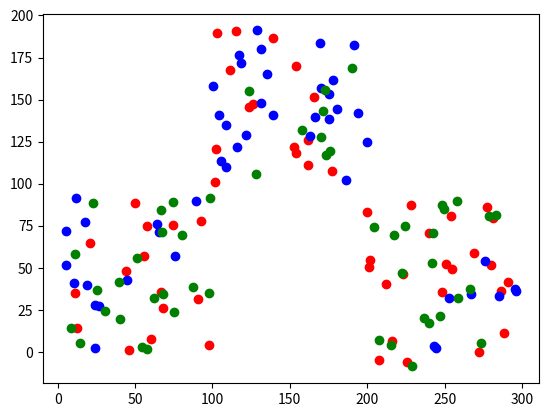

This figure's Python source: (Note: this script raises an exception after producing the figure.)
import numpy as np
import matplotlib.pyplot as plt
import matplotlib.animation as animation

def distance(p1, p2):
    #return abs(p1[0]-p2[0]) + abs(p1[1]-p2[1])
    return np.sqrt( (p1[0]-p2[0])*(p1[0]-p2[0]) + (p1[1]-p2[1])*(p1[1]-p2[1]))
    #return abs(p1[0]-p2[0]) if abs(p1[0]-p2[0]) > abs(p1[1]-p2[1]) else abs(p1[1]-p2[1])

def kmeans(data, size):
    colors = ['red', 'blue', 'green', 'yellow', 'cyan', 'magenta']

    #ランダムにクラスタリング
    ##分類
    classification = np.random.randint(0, size, len(data))
    ##分割
    clusters = []
    for claster_num in range(size):
        cluster = []
        for i in range(len(data)):
            if classification[i] == claster_num:
                cluster.append(data[i])
        clusters.append(cluster)

    #描画フレーム追加
    for i in range(size):
        cluster = clusters[i]
        x, y = zip(*cluster)
        plt.plot(x, y, 'o', c=colors[i])
    plt.savefig('fig/fig_0.png')

    #クラスタリングの繰り返し
    for n in range(10):
        #重心計算
        center = []
        for cluster in clusters:
            x, y = zip(*cluster)
            center.append((sum(x)/len(cluster), sum(y)/len(cluster)))

        #再クラスタリング
        ##分類
        classification = []
        for datum in data:
            dmin_cluster_num = 0
            for cluster_num in range(1, size):
                if distance(center[dmin_cluster_num], datum) > distance(center[cluster_num], datum):
                    dmin_cluster_num = cluster_num
            classification.append(dmin_cluster_num)
        ##分割
        clusters = []
        for claster_num in range(size):
            cluster = []
            for i in range(len(data)):
                if classification[i] == claster_num:
                    cluster.append(data[i])
            clusters.append(cluster)

        #描画フレーム追加
        for i in range(size):
            cluster = clusters[i]
            x, y = zip(*cluster)
            im = plt.plot(x, y, 'o', c=colors[i])
        plt.savefig('fig/fig_' + str(n + 1) + '.png')

    #描画
    plt.show()

if __name__ == '__main__':
    data = []
    for n in range(50):
        x = np.random.rand() * 100
        y = np.random.rand() * 100
        data.append((x, y))
    for n in range(50):
        x = np.random.rand() * 100 + 100
        y = np.random.rand() * 100 + 100
        data.append((x, y))
    for n in range(50):
        x = np.random.rand() * 100 + 200
        y = np.random.rand() * 100 - 10
        data.append((x, y))

    kmeans(data, 3)
